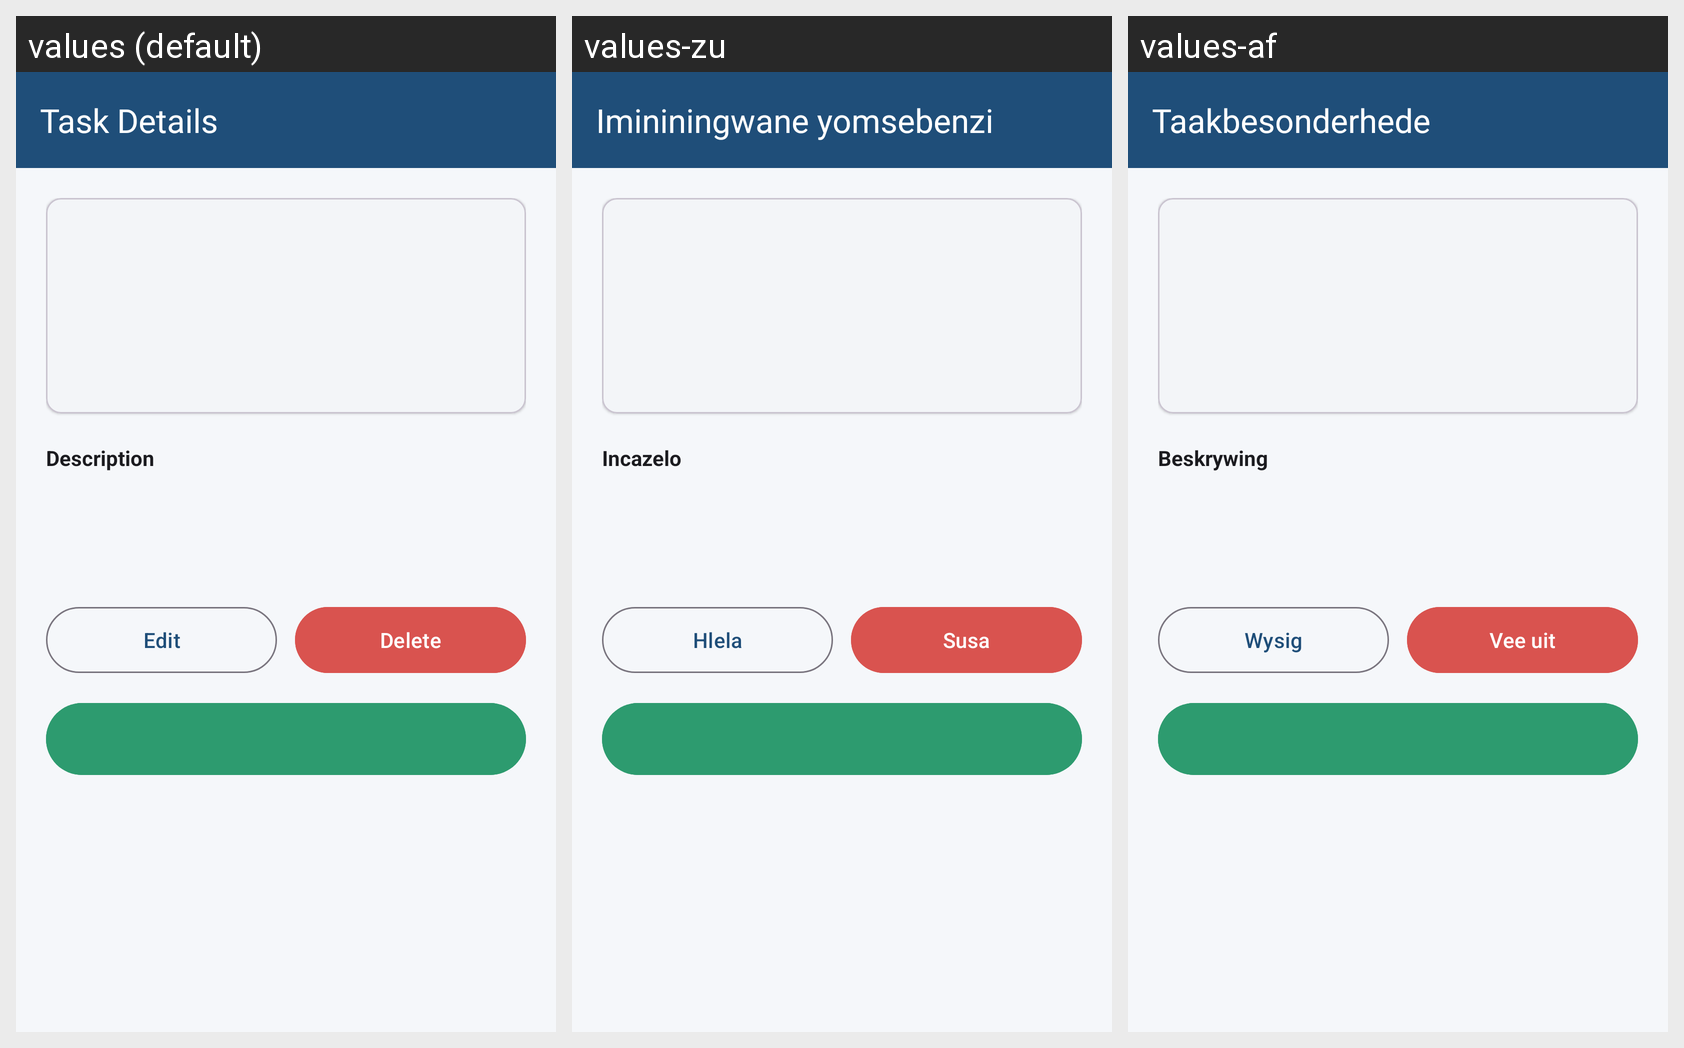

This grid shows one Android layout under several languages. Give, for every string resource on the screen, its name, the default text and each shown locale's text.
Android screen res/layout/activity_task_detail.xml rendered under 3 locales, left to right: values (default), values-zu, values-af. Device: Nexus 5 (rendered at 1080×1920; each locale shown at half size, 540×960, under a caption strip naming it); theme Theme.TaskFlow.
Strings drawn on this screen, with the default value and each locale's value (text and hints the layout hard-codes, and strings that could not be matched under every locale, appear in the picture but are not listed):

title_task_details
  values: Task Details
  values-zu: Imininingwane yomsebenzi
  values-af: Taakbesonderhede

label_description
  values: Description
  values-zu: Incazelo
  values-af: Beskrywing

btn_edit
  values: Edit
  values-zu: Hlela
  values-af: Wysig

btn_delete
  values: Delete
  values-zu: Susa
  values-af: Vee uit
